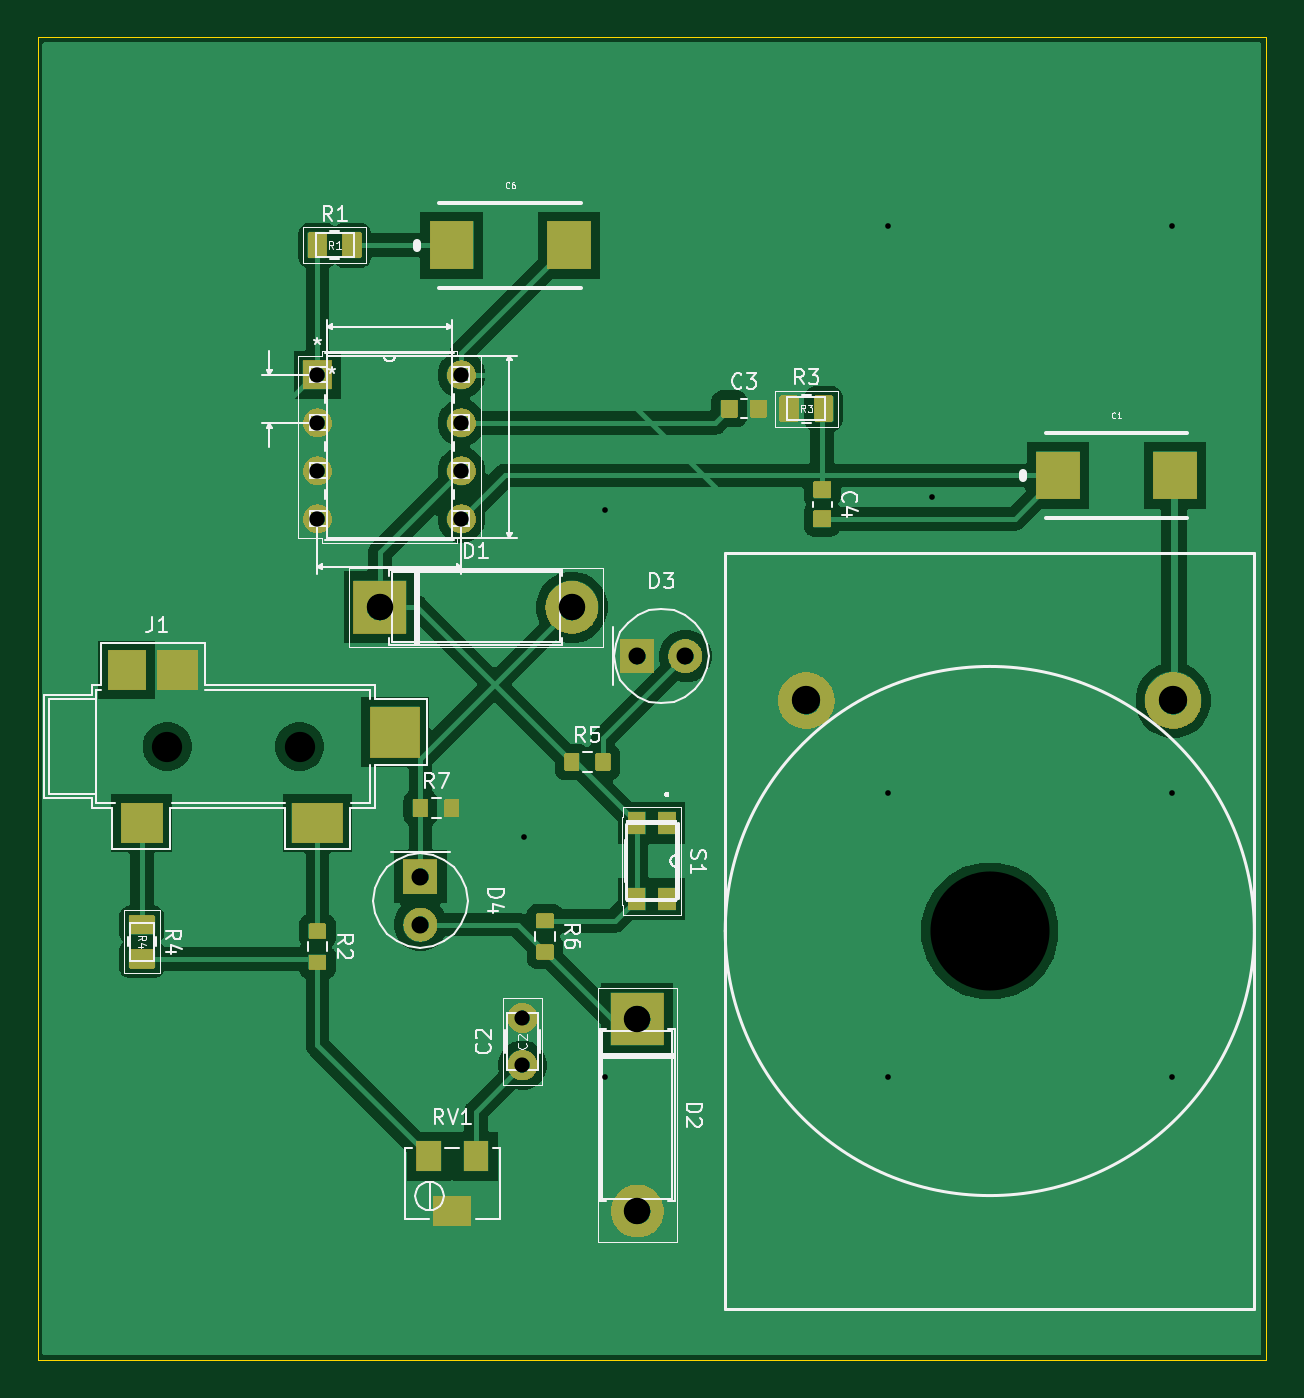
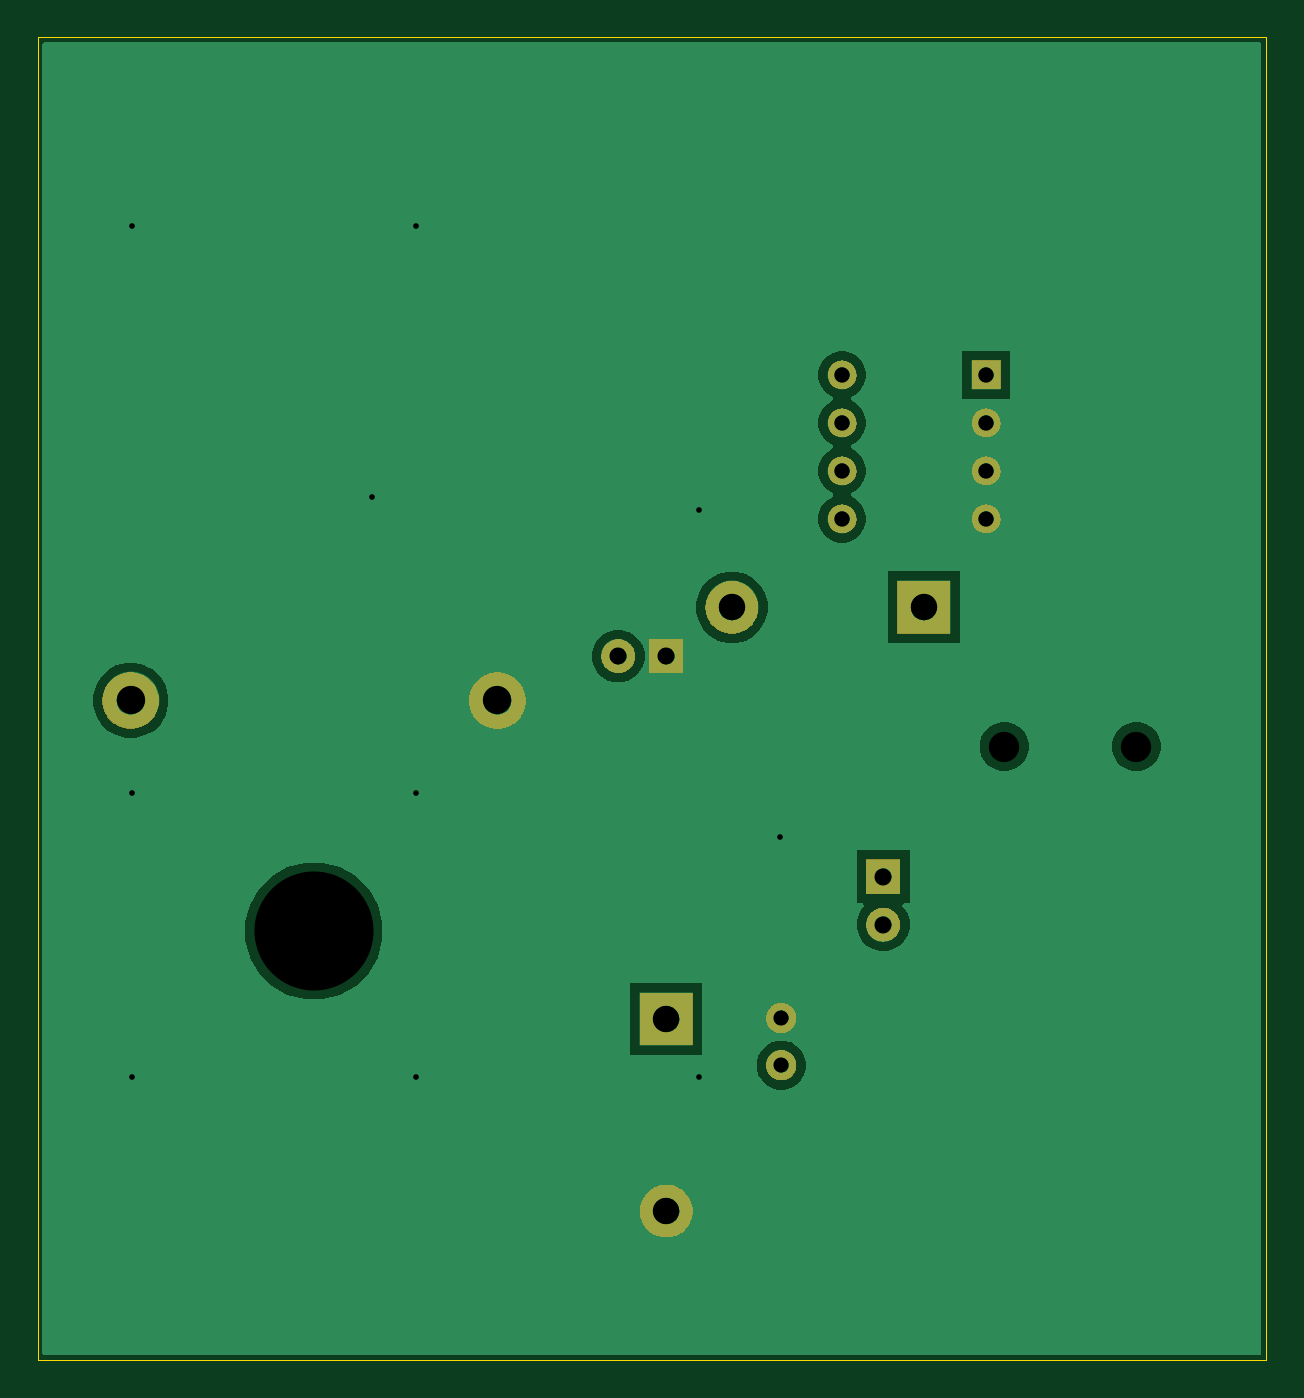
Circuit board: 12 layer files. Board 65.0 x 70.0 mm.
- bottom_copper: high-quality-audio-amplifier-b_cu.gbr (28048 bytes)
- bottom_mask: high-quality-audio-amplifier-b_mask.gbr (106600 bytes)
- paste: high-quality-audio-amplifier-b_paste.gbr (577 bytes)
- bottom_silk: high-quality-audio-amplifier-b_silks.gbr (578 bytes)
- outline: high-quality-audio-amplifier-edge_cuts.gbr (799 bytes)
- top_copper: high-quality-audio-amplifier-f_cu.gbr (65031 bytes)
- top_mask: high-quality-audio-amplifier-f_mask.gbr (151492 bytes)
- paste: high-quality-audio-amplifier-f_paste.gbr (8939 bytes)
- top_silk: high-quality-audio-amplifier-f_silks.gbr (44400 bytes)
- inner_copper: high-quality-audio-amplifier-in1_cu.gbr (25835 bytes)
- inner_copper: high-quality-audio-amplifier-in2_cu.gbr (25835 bytes)
- drill: high-quality-audio-amplifier.drl (1276 bytes)

=== bottom_copper: high-quality-audio-amplifier-b_cu.gbr (28048 bytes, source omitted) ===
=== bottom_mask: high-quality-audio-amplifier-b_mask.gbr (106600 bytes, source omitted) ===
=== paste: high-quality-audio-amplifier-b_paste.gbr ===
%TF.GenerationSoftware,Flux,Pcbnew,7.0.11-7.0.11~ubuntu20.04.1*%
%TF.CreationDate,2024-06-09T09:19:31+00:00*%
%TF.ProjectId,input,696e7075-742e-46b6-9963-61645f706362,rev?*%
%TF.SameCoordinates,Original*%
%TF.FileFunction,Paste,Bot*%
%TF.FilePolarity,Positive*%
%FSLAX46Y46*%
G04 Gerber Fmt 4.6, Leading zero omitted, Abs format (unit mm)*
G04 Filename: high-quality-audio-amplifier*
G04 Build it with Flux! Visit our site at: https://www.flux.ai (PCBNEW 7.0.11-7.0.11~ubuntu20.04.1) date 2024-06-09 09:19:31*
%MOMM*%
%LPD*%
G01*
G04 APERTURE LIST*
G04 APERTURE END LIST*
M02*

=== bottom_silk: high-quality-audio-amplifier-b_silks.gbr ===
%TF.GenerationSoftware,Flux,Pcbnew,7.0.11-7.0.11~ubuntu20.04.1*%
%TF.CreationDate,2024-06-09T09:19:31+00:00*%
%TF.ProjectId,input,696e7075-742e-46b6-9963-61645f706362,rev?*%
%TF.SameCoordinates,Original*%
%TF.FileFunction,Legend,Bot*%
%TF.FilePolarity,Positive*%
%FSLAX46Y46*%
G04 Gerber Fmt 4.6, Leading zero omitted, Abs format (unit mm)*
G04 Filename: high-quality-audio-amplifier*
G04 Build it with Flux! Visit our site at: https://www.flux.ai (PCBNEW 7.0.11-7.0.11~ubuntu20.04.1) date 2024-06-09 09:19:31*
%MOMM*%
%LPD*%
G01*
G04 APERTURE LIST*
G04 APERTURE END LIST*
M02*

=== outline: high-quality-audio-amplifier-edge_cuts.gbr ===
%TF.GenerationSoftware,Flux,Pcbnew,7.0.11-7.0.11~ubuntu20.04.1*%
%TF.CreationDate,2024-06-09T09:19:31+00:00*%
%TF.ProjectId,input,696e7075-742e-46b6-9963-61645f706362,rev?*%
%TF.SameCoordinates,Original*%
%TF.FileFunction,Profile,NP*%
%FSLAX46Y46*%
G04 Gerber Fmt 4.6, Leading zero omitted, Abs format (unit mm)*
G04 Filename: high-quality-audio-amplifier*
G04 Build it with Flux! Visit our site at: https://www.flux.ai (PCBNEW 7.0.11-7.0.11~ubuntu20.04.1) date 2024-06-09 09:19:31*
%MOMM*%
%LPD*%
G01*
G04 APERTURE LIST*
%TA.AperFunction,Profile*%
%ADD10C,0.050000*%
%TD*%
G04 APERTURE END LIST*
D10*
X-32500000Y-35000000D02*
X-32500000Y35000000D01*
X-32500000Y35000000D02*
X32500000Y35000000D01*
X32500000Y35000000D02*
X32500000Y-35000000D01*
X32500000Y-35000000D02*
X-32500000Y-35000000D01*
M02*

=== top_copper: high-quality-audio-amplifier-f_cu.gbr (65031 bytes, source omitted) ===
=== top_mask: high-quality-audio-amplifier-f_mask.gbr (151492 bytes, source omitted) ===
=== paste: high-quality-audio-amplifier-f_paste.gbr (8939 bytes, source withheld) ===
=== top_silk: high-quality-audio-amplifier-f_silks.gbr (44400 bytes, source omitted) ===
=== inner_copper: high-quality-audio-amplifier-in1_cu.gbr (25835 bytes, source omitted) ===
=== inner_copper: high-quality-audio-amplifier-in2_cu.gbr (25835 bytes, source omitted) ===
=== drill: high-quality-audio-amplifier.drl ===
M48
; DRILL file {KiCad 7.0.11-7.0.11~ubuntu20.04.1} date Sun Jun  9 09:19:31 2024
; FORMAT={-:-/ absolute / metric / decimal}
; #@! TF.CreationDate,2024-06-09T09:19:31+00:00
; #@! TF.GenerationSoftware,Kicad,Pcbnew,7.0.11-7.0.11~ubuntu20.04.1
; #@! TF.FileFunction,MixedPlating,1,4
FMAT,2
METRIC
; #@! TA.AperFunction,Plated,PTH,ComponentDrill
T1C0.300
; #@! TA.AperFunction,Plated,PTH,ComponentDrill
T2C0.800
; #@! TA.AperFunction,Plated,PTH,ComponentDrill
T3C0.813
; #@! TA.AperFunction,Plated,PTH,ComponentDrill
T4C0.900
; #@! TA.AperFunction,Plated,PTH,ComponentDrill
T5C1.400
; #@! TA.AperFunction,Plated,PTH,ComponentDrill
T6C1.500
; #@! TA.AperFunction,NonPlated,NPTH,ComponentDrill
T7C1.600
; #@! TA.AperFunction,NonPlated,NPTH,ComponentDrill
T8C6.300
%
G90
G05
T1
X-6.762Y-7.309
X-2.5Y10.0
X-2.5Y-20.0
X12.5Y25.0
X12.5Y-5.0
X12.5Y-20.0
X14.817Y10.662
X27.5Y25.0
X27.5Y-5.0
X27.5Y-20.0
T2
X-6.846Y-16.896
X-6.846Y-19.396
T3
X-17.693Y17.136
X-17.693Y14.596
X-17.693Y12.056
X-17.693Y9.516
X-10.073Y17.136
X-10.073Y14.596
X-10.073Y12.056
X-10.073Y9.516
T4
X-12.243Y-9.412
X-12.243Y-11.952
X-0.766Y2.253
X1.774Y2.253
T5
X-14.394Y4.834
X-4.234Y4.834
X-0.766Y-16.951
X-0.766Y-27.111
T6
X8.173Y-0.097
X27.583Y-0.097
T7
X-25.643Y-2.533
X-18.643Y-2.533
T8
X17.883Y-12.297
M30

